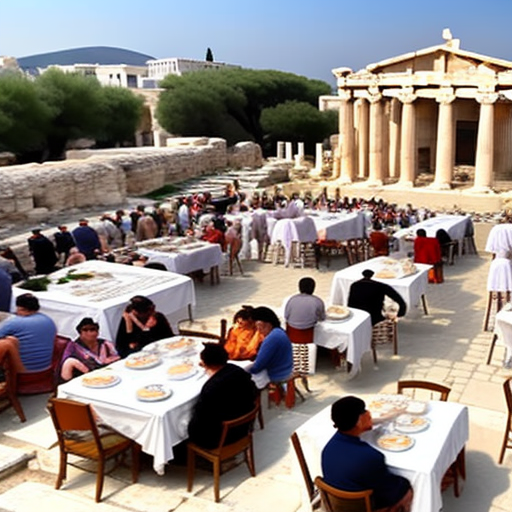
Generation parameters embedded in this image by AUTOMATIC1111 Stable Diffusion web UI or a fork of it (Forge, ...) (PNG 'parameters' text chunk):
Dozens of Athenian citizens feasted and drank for free in the courtyard of the ancient Greek palace.
Steps: 25, Sampler: Euler a, CFG scale: 11, Seed: 1220580442, Size: 512x512, Model hash: fc2511737a, Model: chilloutmix_NiPrunedFp32Fix